Photos from the image-classification dataset "mass_roads_new" in the GitHub repository jaapstefels/leren_beslissen. Its 2 classes are: map, sat.

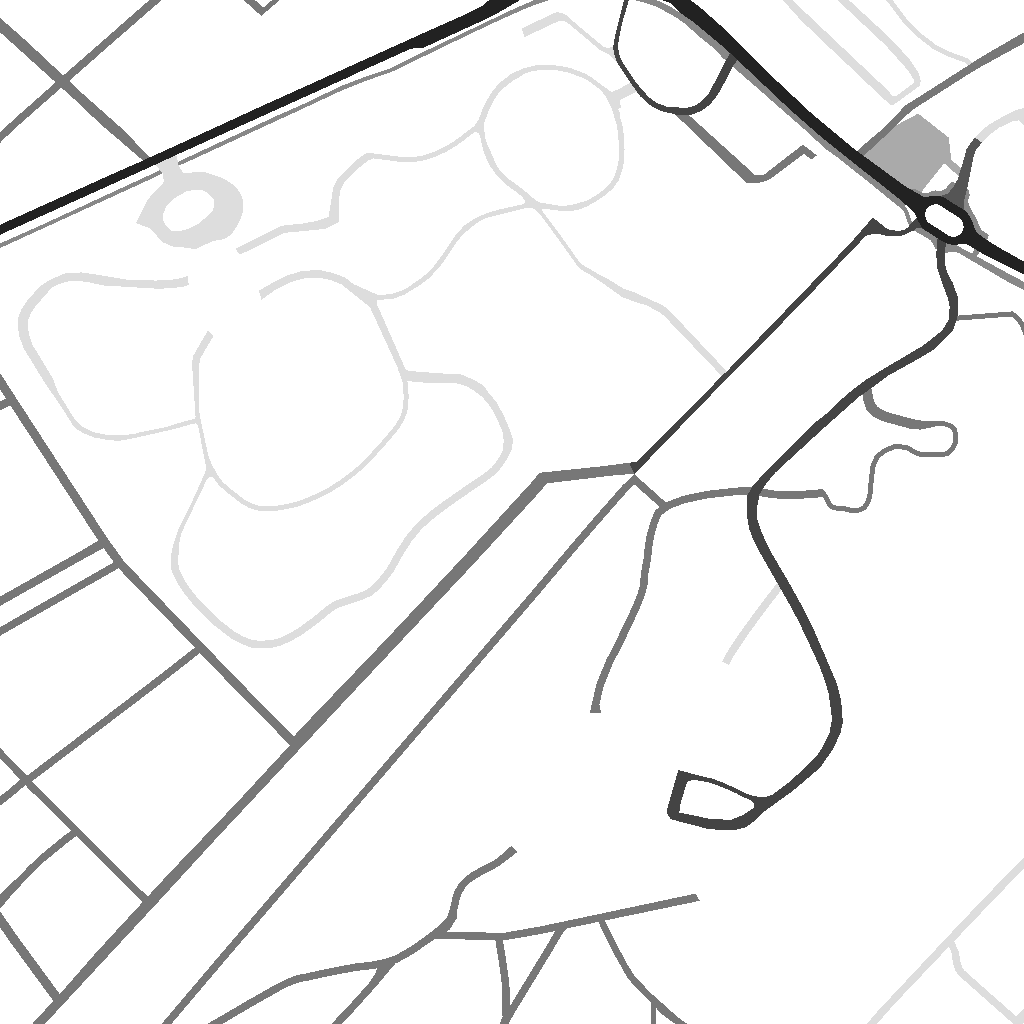
Label: map

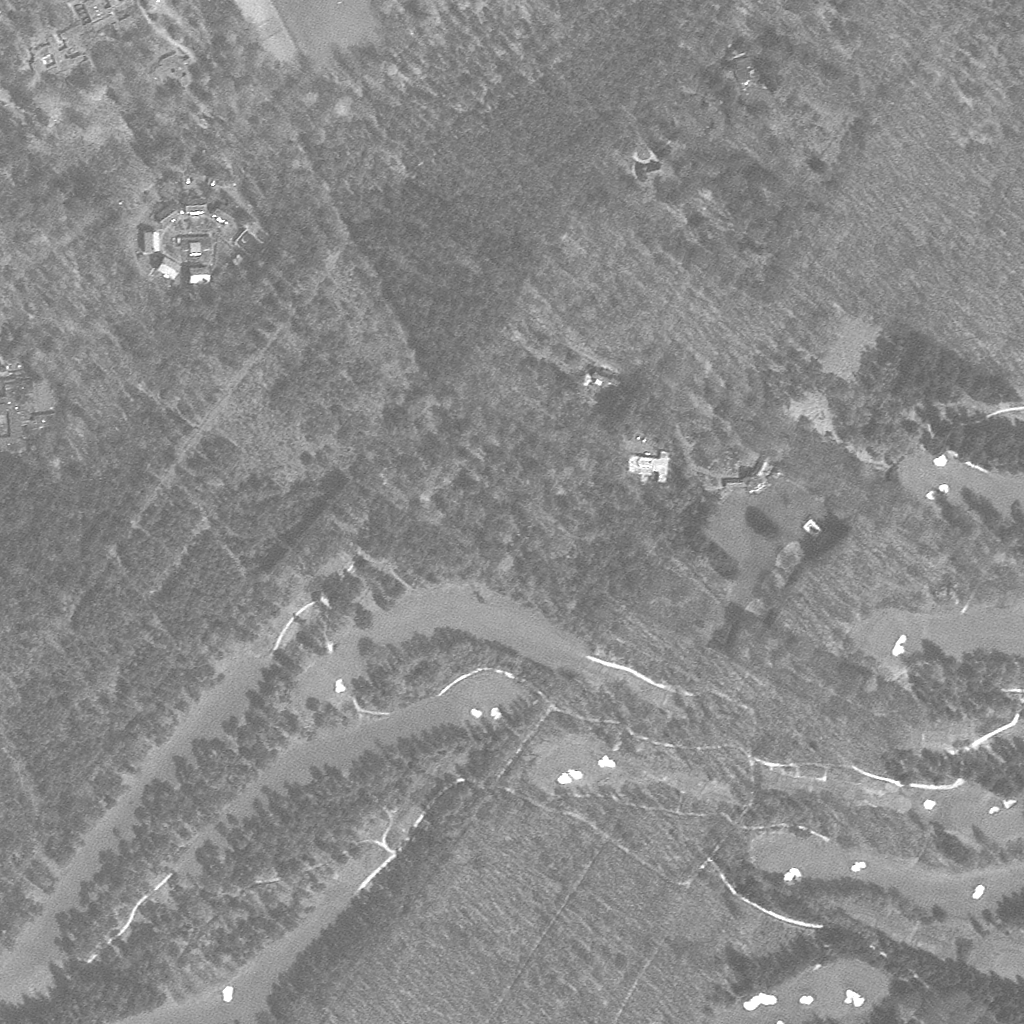
Label: sat

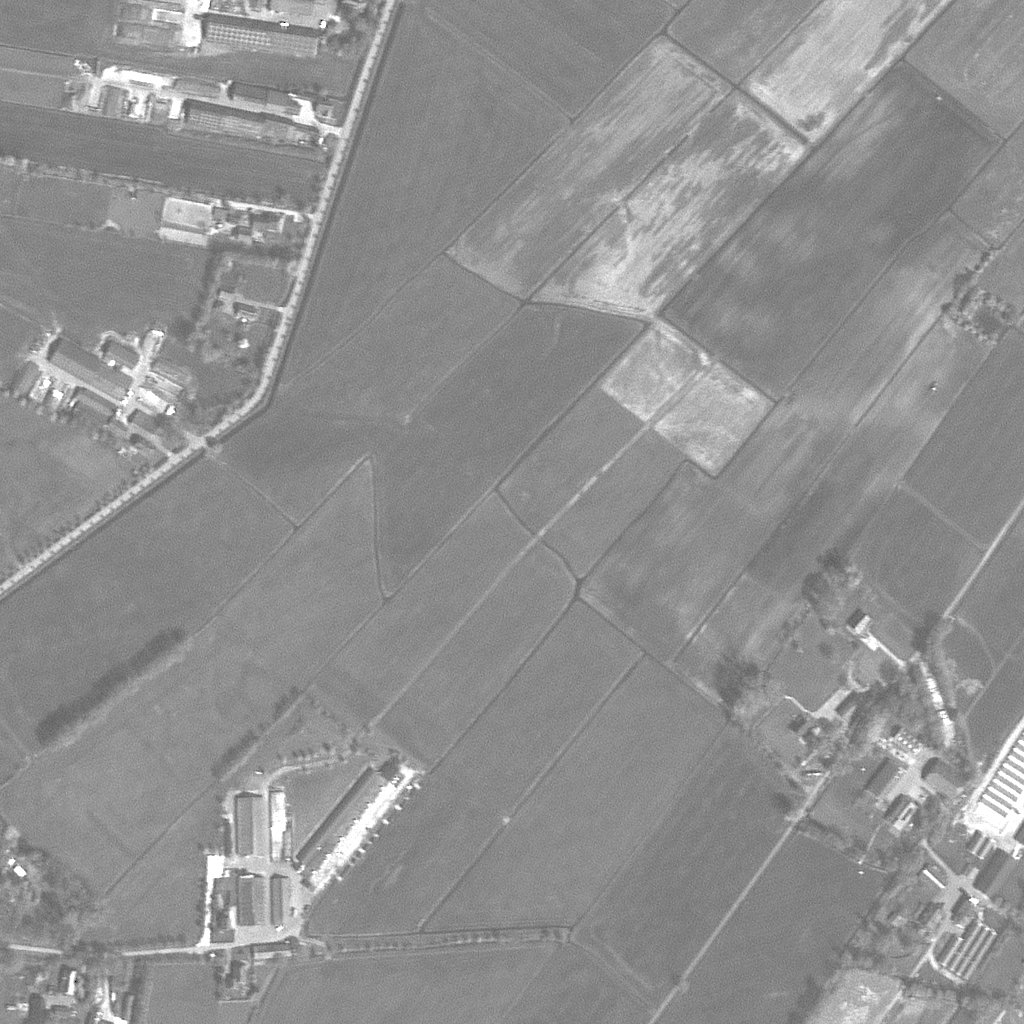
Label: sat

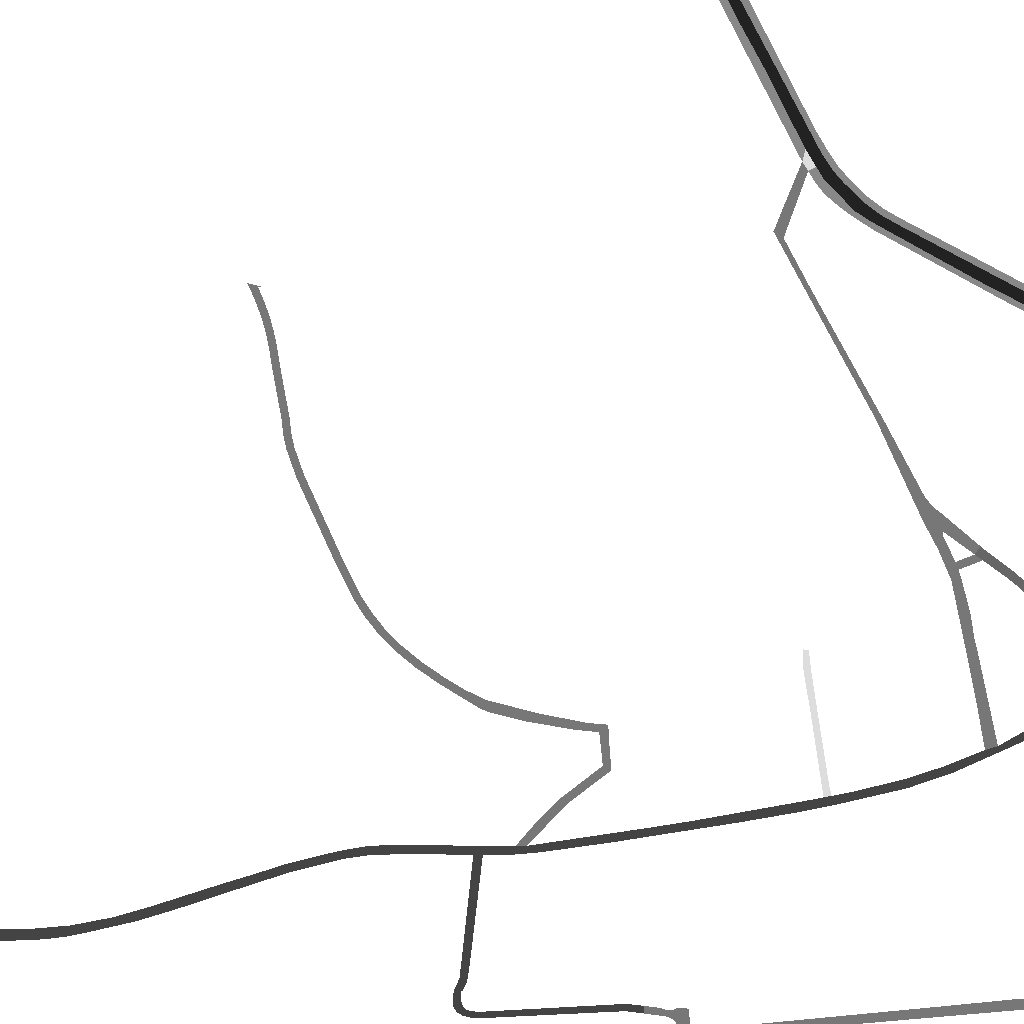
Label: map

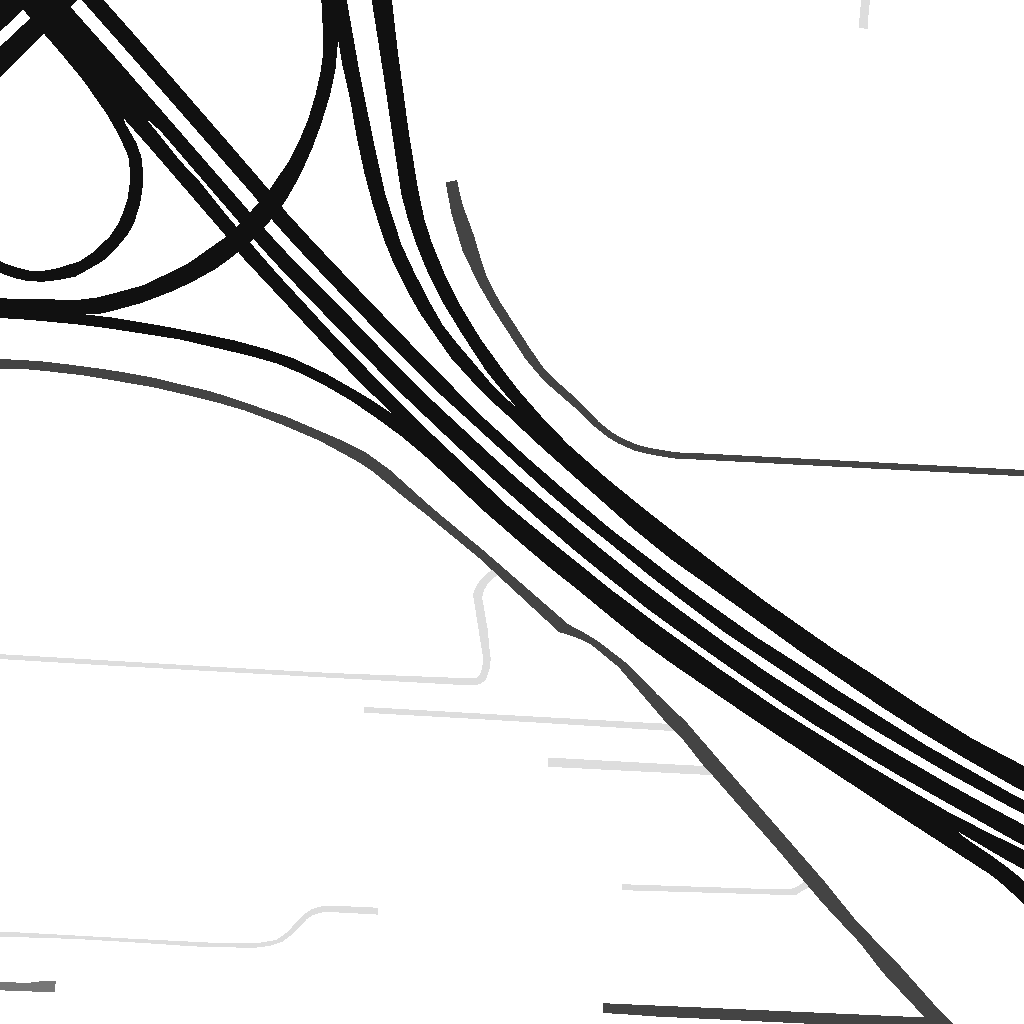
Label: map

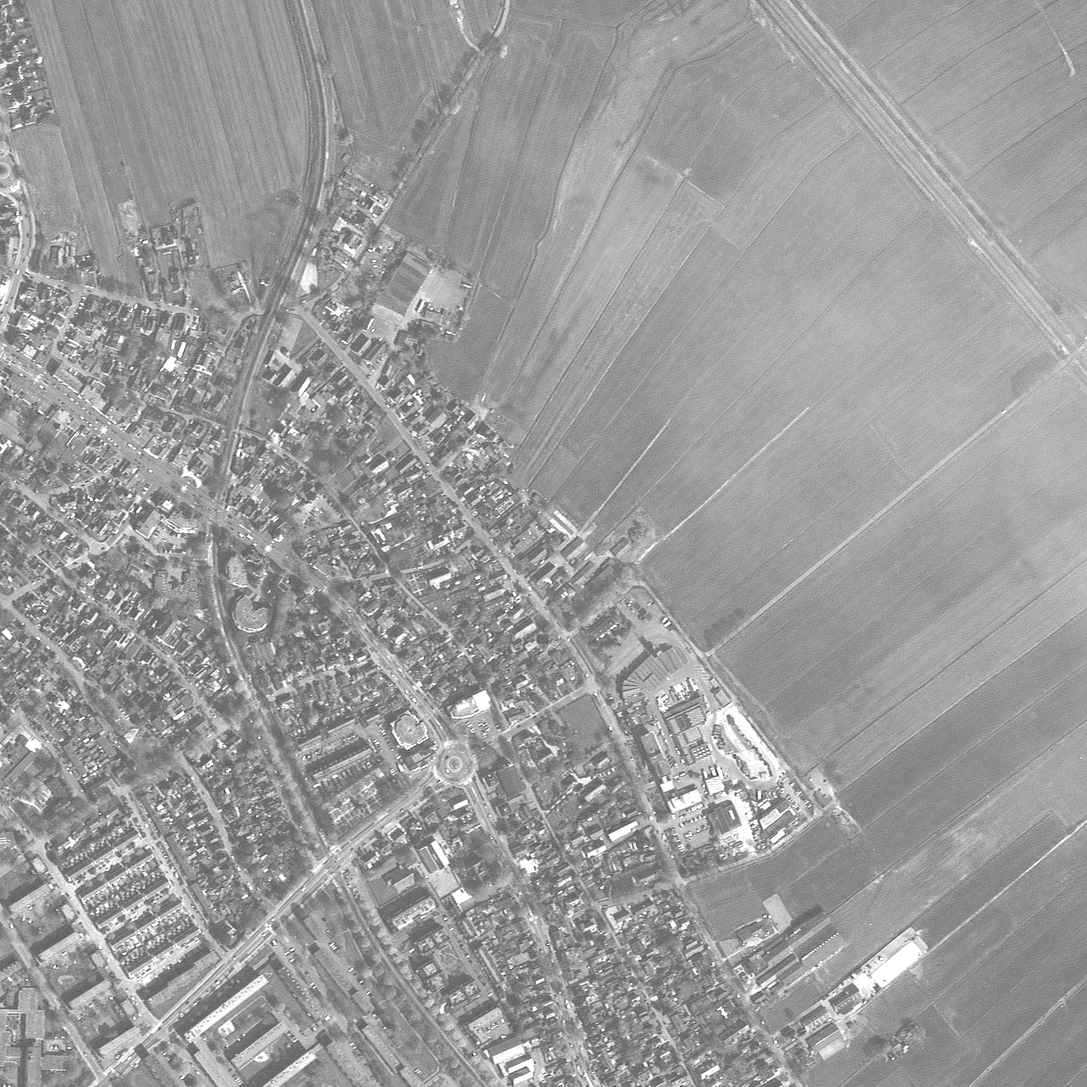
Label: sat
